5-way image classification set "Durian_Leaf_Diseases" from GitHub (tmai110605/DurianLeafDisease); label vocabulary: algal, allocaridara attack, blight, healthy, phomopsis.

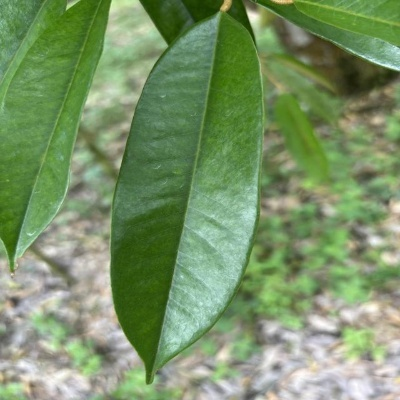
Label: healthy

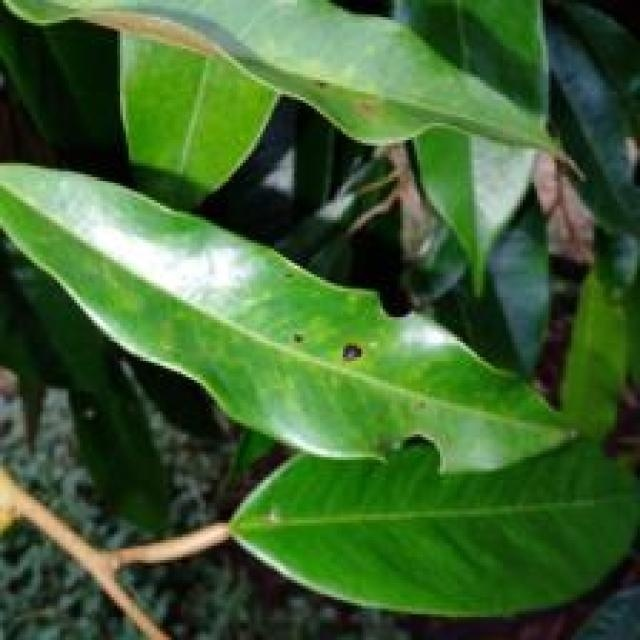
Label: phomopsis

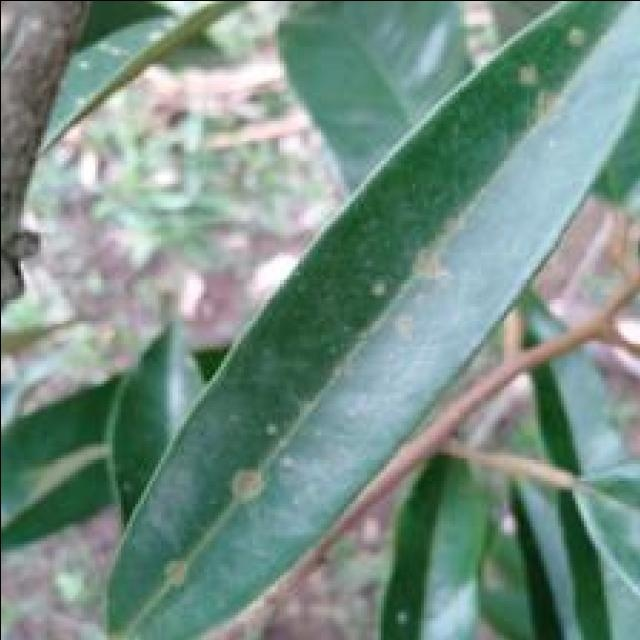
Label: algal

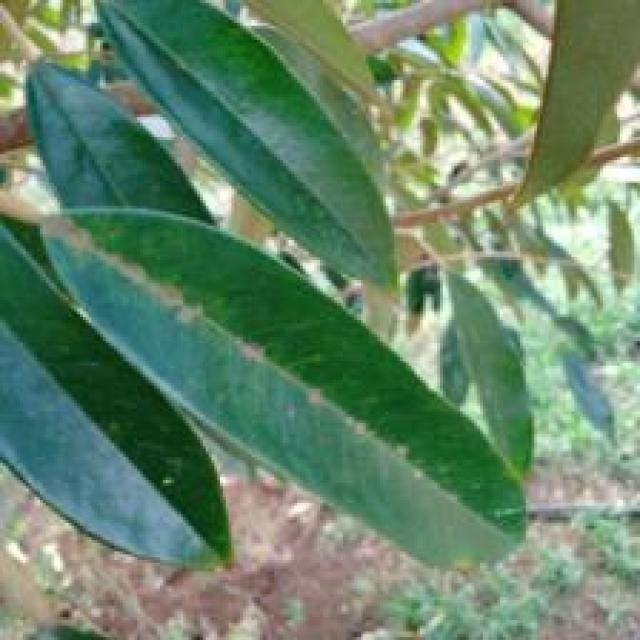
Label: algal

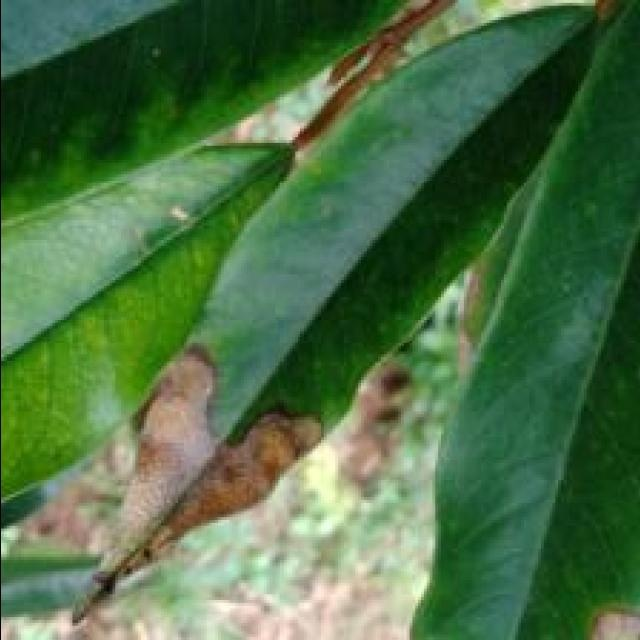
Label: blight

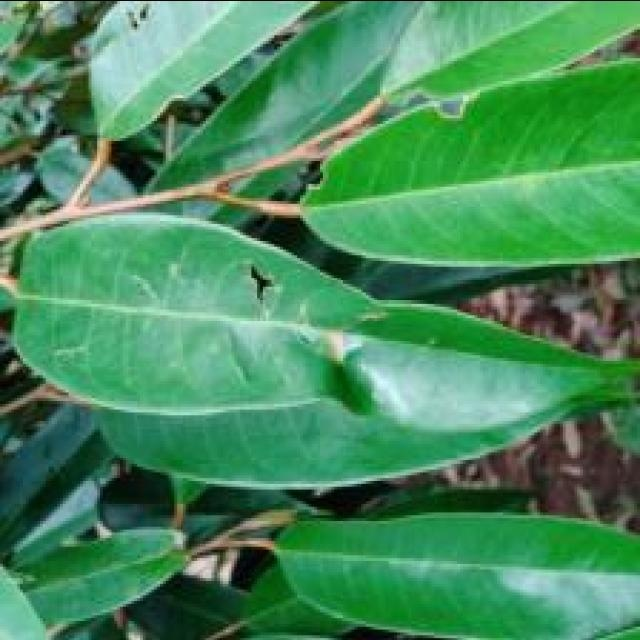
Label: allocaridara attack
